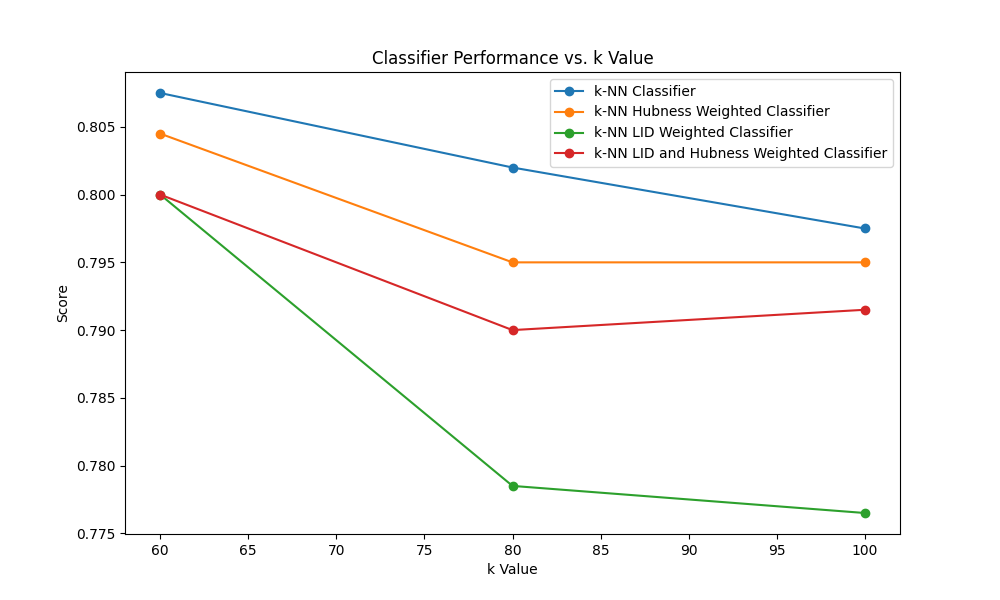

Data behind this chart, as committed beside it:
classifiers; 60; 80; 100
knn_classifier; 0.8075; 0.802; 0.7975
knn_classifier_hubness_weighted; 0.8045; 0.795; 0.795
knn_classifier_lid; 0.8; 0.7785; 0.7765
knn_classifier_lid_and_hubness_weight; 0.8; 0.79; 0.7915
